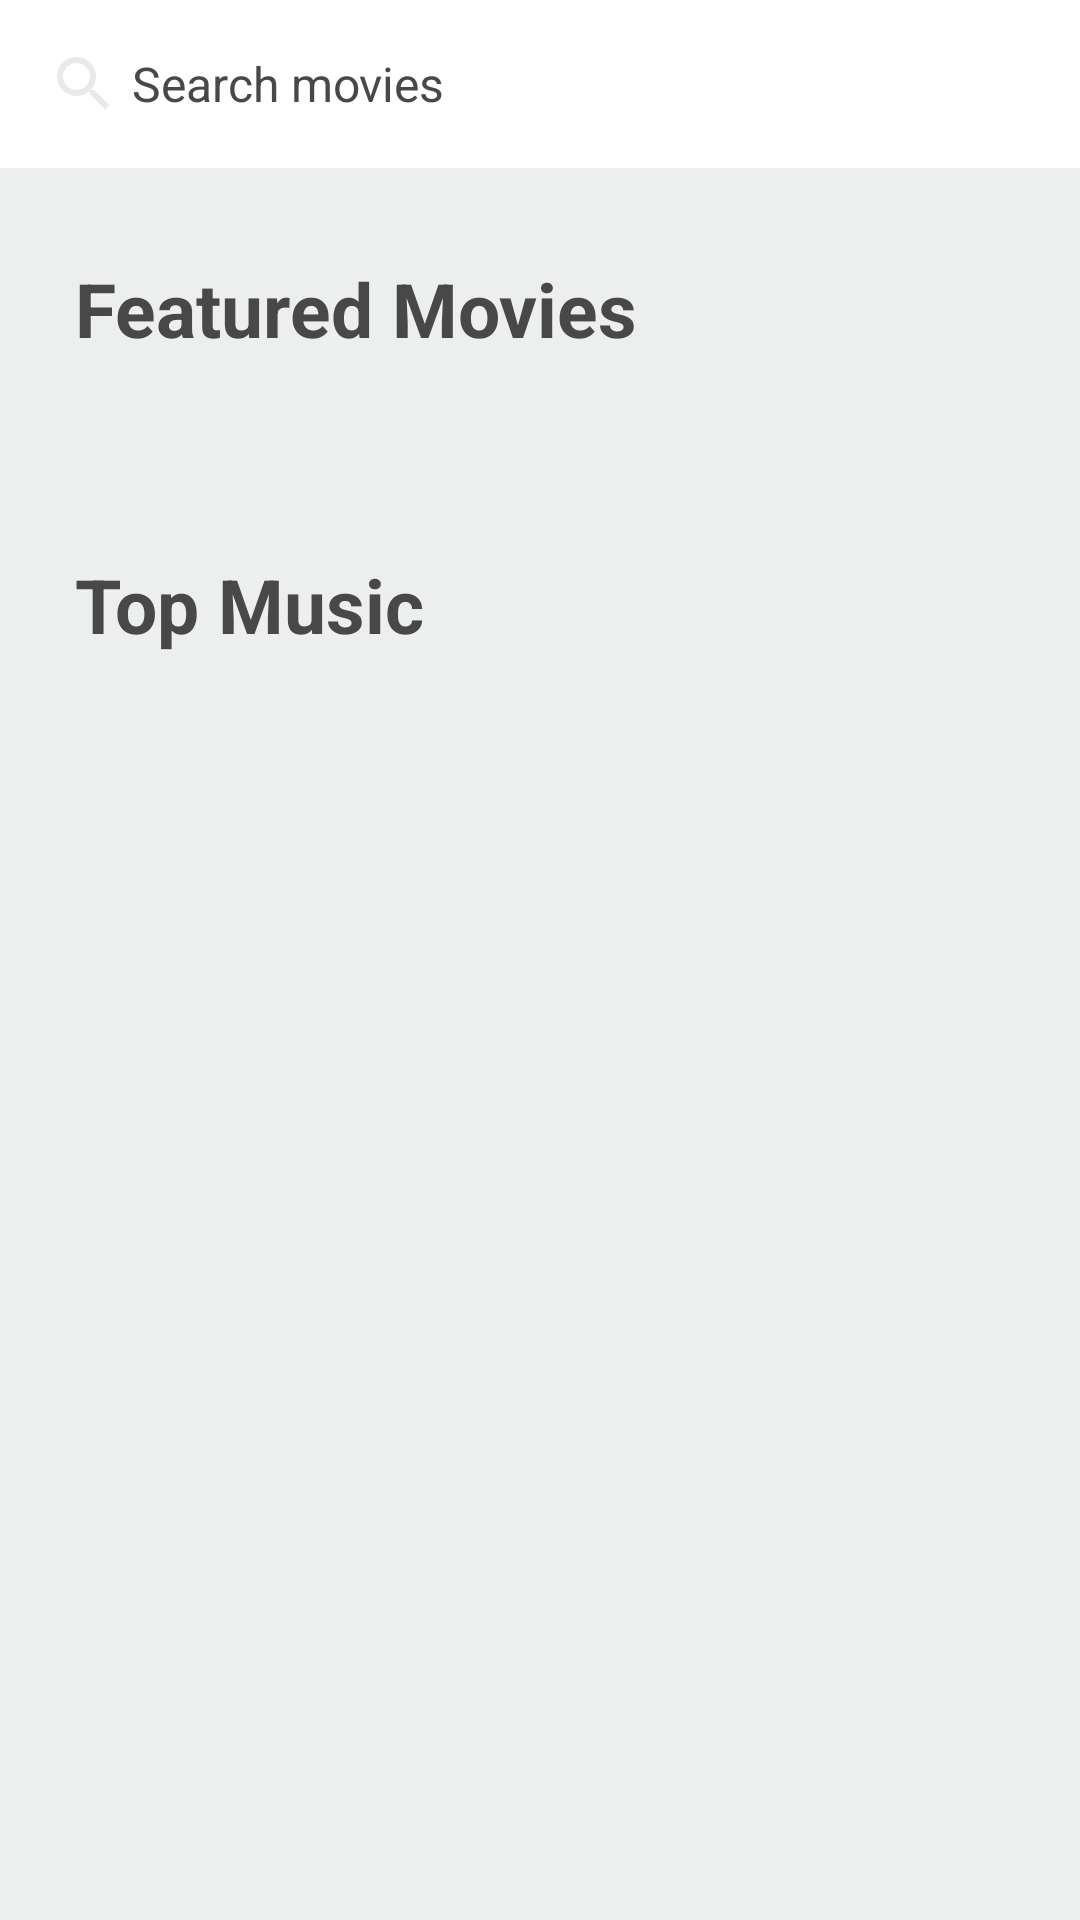

Reconstruct the res/layout file that produces this screen, plus the resources it refers to.
<!-- AndroidManifest.xml: activity theme AppTheme.NoActionBar -->
<!-- res/layout/activity_main.xml -->
<?xml version="1.0" encoding="utf-8"?>
<androidx.coordinatorlayout.widget.CoordinatorLayout xmlns:android="http://schemas.android.com/apk/res/android"
    xmlns:app="http://schemas.android.com/apk/res-auto"
    android:id="@+id/rootview"
    android:layout_width="match_parent"
    android:layout_height="match_parent"
    android:background="@color/dark_white"
    android:fitsSystemWindows="true">

    <com.google.android.material.appbar.AppBarLayout
        android:id="@+id/appBarLayout"
        android:layout_width="match_parent"
        android:layout_height="wrap_content"
        android:background="@android:color/transparent"
        app:elevation="0dp">

        <androidx.appcompat.widget.Toolbar
            android:id="@+id/toolbar"
            android:layout_width="match_parent"
            android:layout_height="?attr/actionBarSize"
            android:background="@android:color/white">

            <androidx.appcompat.widget.AppCompatTextView
                android:layout_width="match_parent"
                android:layout_height="wrap_content"
                android:drawableStart="@drawable/ic_search_gray"
                android:gravity="center_vertical"
                android:drawablePadding="@dimen/dp_4"
                android:textColor="@color/primary_text_color"
                android:text="@string/search_movies_text"
                android:textSize="@dimen/sp_16" />

        </androidx.appcompat.widget.Toolbar>
    </com.google.android.material.appbar.AppBarLayout>

    <androidx.core.widget.NestedScrollView
        android:layout_width="match_parent"
        android:layout_height="wrap_content"
        android:background="@android:color/transparent"
        app:layout_behavior="@string/appbar_scrolling_view_behavior">

        <androidx.constraintlayout.widget.ConstraintLayout
            android:layout_width="match_parent"
            android:layout_height="wrap_content"
            android:descendantFocusability="blocksDescendants">

            <ProgressBar
                android:id="@+id/progress_circular"
                android:layout_width="wrap_content"
                app:layout_constraintLeft_toLeftOf="parent"
                app:layout_constraintRight_toRightOf="parent"
                app:layout_constraintTop_toTopOf="parent"
                android:visibility="gone"
                app:layout_constraintBottom_toBottomOf="parent"
                android:layout_height="wrap_content"/>

            <androidx.appcompat.widget.AppCompatTextView
                android:id="@+id/featured_movies"
                android:layout_width="match_parent"
                android:layout_height="wrap_content"
                android:gravity="start"
                android:paddingLeft="@dimen/dp_25"
                android:paddingTop="@dimen/dp_30"
                android:paddingRight="@dimen/dp_25"
                android:paddingBottom="@dimen/dp_25"
                android:text="@string/featured_movies_text"
                android:textAlignment="textStart"
                android:textColor="@color/primary_text_color"
                android:textSize="@dimen/sp_25"
                android:textStyle="bold"
                app:layout_constraintLeft_toLeftOf="parent"
                app:layout_constraintTop_toTopOf="parent" />

            <androidx.recyclerview.widget.RecyclerView
                android:id="@+id/featured_movies_recycler"
                android:layout_width="match_parent"
                android:layout_height="match_parent"
                android:layout_below="@id/featured_movies"
                android:layout_marginTop="@dimen/dp_10"
                android:clipToPadding="false"
                android:layoutAnimation="@anim/layout_animation_fall_down"
                android:orientation="vertical"
                android:paddingLeft="@dimen/dp_16"
                android:paddingRight="@dimen/dp_16"
                app:layoutManager="androidx.recyclerview.widget.GridLayoutManager"
                app:layout_constraintTop_toBottomOf="@+id/featured_movies"
                app:spanCount="2" />

            <androidx.appcompat.widget.AppCompatTextView
                android:id="@+id/top_music_title"
                android:layout_width="match_parent"
                android:layout_height="wrap_content"
                android:gravity="start"
                android:paddingLeft="@dimen/dp_25"
                android:paddingTop="@dimen/dp_30"
                android:paddingRight="@dimen/dp_25"
                android:paddingBottom="@dimen/dp_25"
                android:text="@string/top_music_text"
                android:textAlignment="textStart"
                android:textColor="@color/primary_text_color"
                android:textSize="@dimen/sp_25"
                android:textStyle="bold"
                app:layout_constraintTop_toBottomOf="@+id/featured_movies_recycler" />

            <androidx.recyclerview.widget.RecyclerView
                android:id="@+id/top_music_recycler"
                android:layout_width="match_parent"
                android:layout_height="wrap_content"
                android:orientation="vertical"
                android:paddingLeft="@dimen/dp_16"
                android:paddingRight="@dimen/dp_16"
                app:layoutManager="androidx.recyclerview.widget.LinearLayoutManager"
                app:layout_constraintTop_toBottomOf="@+id/top_music_title" />
        </androidx.constraintlayout.widget.ConstraintLayout>

    </androidx.core.widget.NestedScrollView>

</androidx.coordinatorlayout.widget.CoordinatorLayout>
<!-- resources referenced by this layout -->
<resources>
  <color name="dark_white">#ECEFEE</color>
  <color name="primary_text_color">#484848</color>
  <dimen name="dp_10">10dp</dimen>
  <dimen name="dp_16">16dp</dimen>
  <dimen name="dp_25">25dp</dimen>
  <dimen name="dp_30">30dp</dimen>
  <dimen name="dp_4">4dp</dimen>
  <dimen name="sp_16">16sp</dimen>
  <dimen name="sp_25">25sp</dimen>
  <!-- drawable ic_search_gray (drawable) -->
  <vector xmlns:android="http://schemas.android.com/apk/res/android"
      android:width="24dp"
      android:height="24dp"
      android:viewportWidth="24.0"
      android:viewportHeight="24.0">
    <path
        android:fillColor="#88d8d6d2"
        android:pathData="M15.5,14h-0.79l-0.28,-0.27C15.41,12.59 16,11.11 16,9.5 16,5.91 13.09,3 9.5,3S3,5.91 3,9.5 5.91,16 9.5,16c1.61,0 3.09,-0.59 4.23,-1.57l0.27,0.28v0.79l5,4.99L20.49,19l-4.99,-5zM9.5,14C7.01,14 5,11.99 5,9.5S7.01,5 9.5,5 14,7.01 14,9.5 11.99,14 9.5,14z"/>
  </vector>
  <string name="featured_movies_text">Featured Movies</string>
  <string name="search_movies_text">Search movies</string>
  <string name="top_music_text">Top Music</string>
  <style name="AppTheme.NoActionBar">
          <item name="windowActionBar">false</item>
          <item name="windowNoTitle">true</item>
      </style>
</resources>
